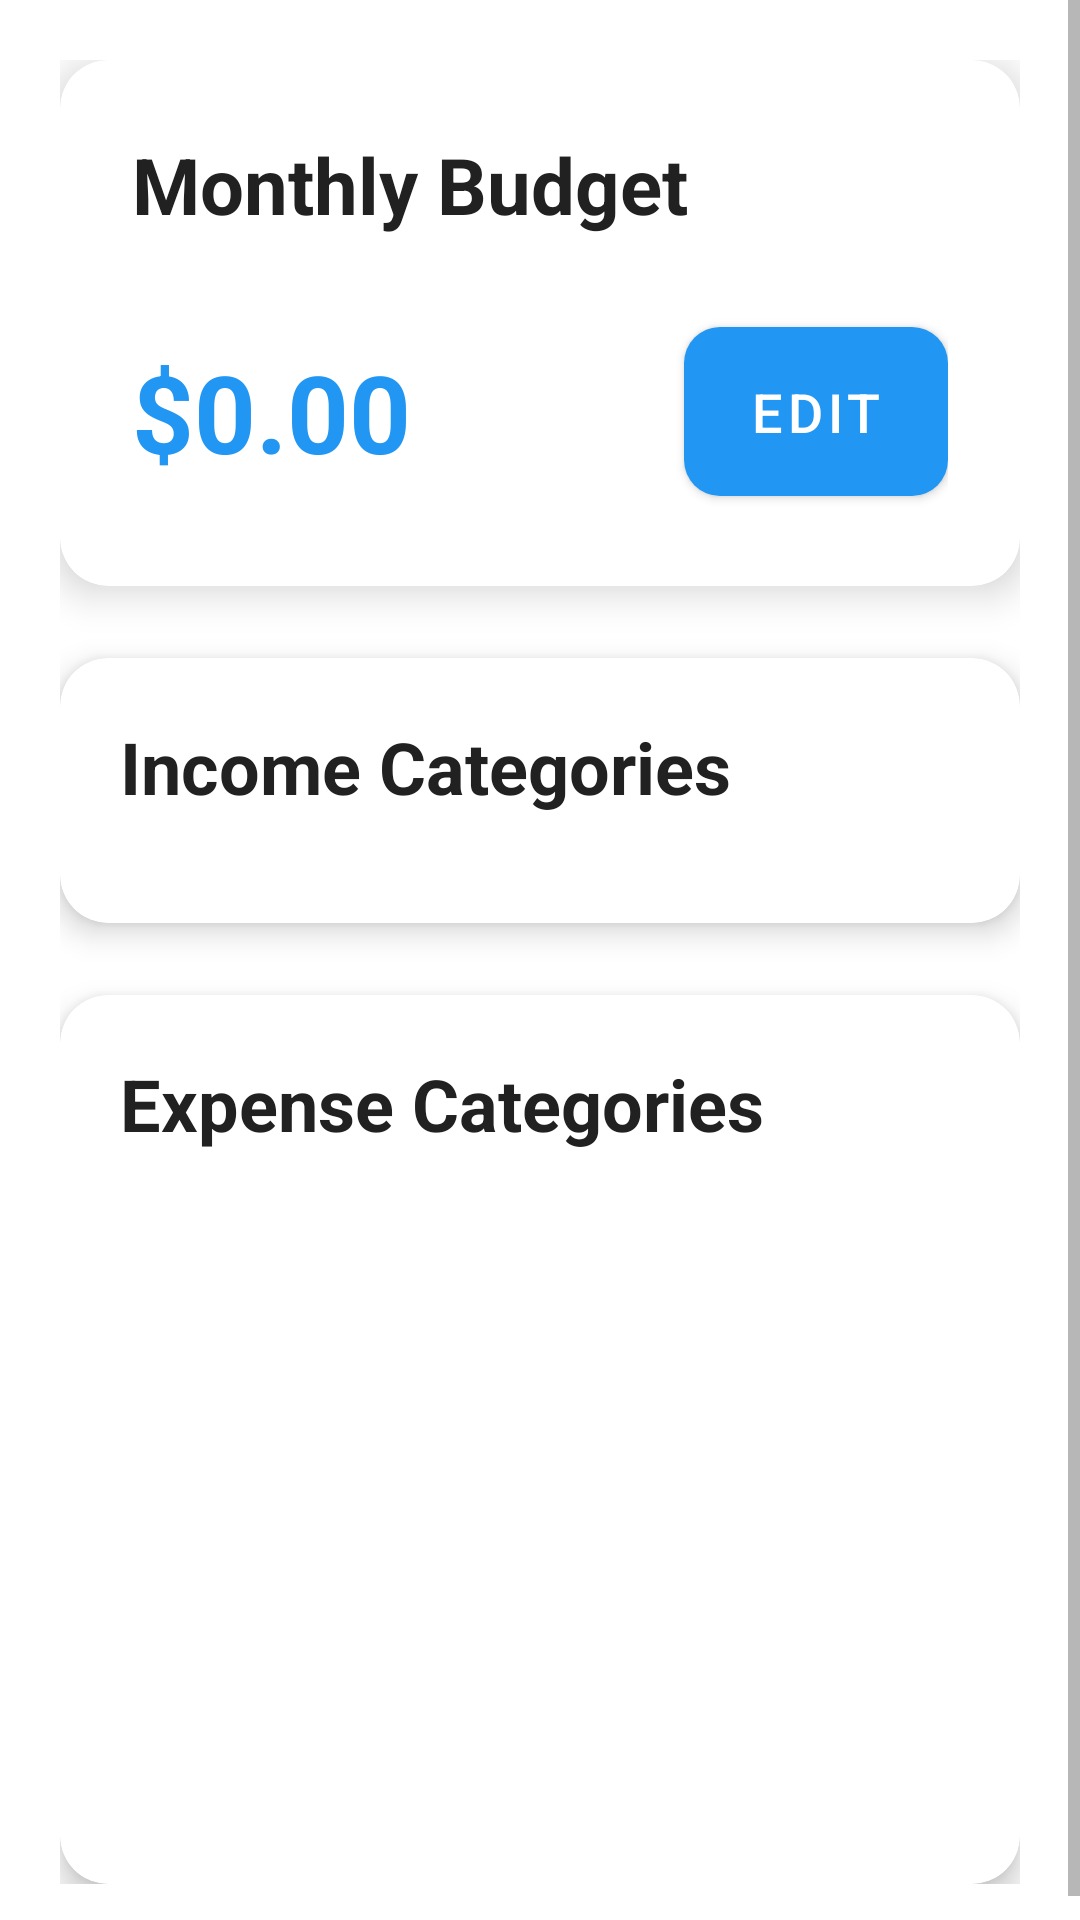

Layout XML and referenced resources for this Android screen:
<!-- AndroidManifest.xml: application theme Theme.TrackerFinance -->
<!-- res/layout/fragment_budget.xml -->
<?xml version="1.0" encoding="utf-8"?>
<ScrollView xmlns:android="http://schemas.android.com/apk/res/android"
    xmlns:app="http://schemas.android.com/apk/res-auto"
    android:layout_width="match_parent"
    android:layout_height="match_parent"
    android:background="@color/surface"
    android:fillViewport="true">

    <LinearLayout
        android:layout_width="match_parent"
        android:layout_height="wrap_content"
        android:orientation="vertical"
        android:padding="20dp">

        
        <com.google.android.material.card.MaterialCardView
            android:layout_width="match_parent"
            android:layout_height="wrap_content"
            android:layout_marginBottom="24dp"
            app:cardCornerRadius="16dp"
            app:cardElevation="8dp">

            <LinearLayout
                android:layout_width="match_parent"
                android:layout_height="wrap_content"
                android:orientation="vertical"
                android:padding="24dp">

                <TextView
                    android:layout_width="wrap_content"
                    android:layout_height="wrap_content"
                    android:text="Monthly Budget"
                    android:textSize="26sp"
                    android:textStyle="bold"
                    android:textColor="?android:attr/textColorPrimary"
                    android:layout_marginBottom="8dp" />

                <LinearLayout
                    android:layout_width="match_parent"
                    android:layout_height="wrap_content"
                    android:layout_marginTop="16dp"
                    android:gravity="center_vertical"
                    android:orientation="horizontal">

                    <TextView
                        android:id="@+id/textBudgetAmount"
                        android:layout_width="0dp"
                        android:layout_height="wrap_content"
                        android:layout_weight="1"
                        android:text="$0.00"
                        android:textSize="36sp"
                        android:textStyle="bold"
                        android:textColor="@color/primary" />

                    <com.google.android.material.button.MaterialButton
                        android:id="@+id/btnEditBudget"
                        style="@style/Widget.MaterialComponents.Button"
                        android:layout_width="wrap_content"
                        android:layout_height="wrap_content"
                        android:text="Edit"
                        android:textSize="18sp"
                        android:padding="16dp"
                        app:cornerRadius="12dp" />

                </LinearLayout>
            </LinearLayout>
        </com.google.android.material.card.MaterialCardView>

        
        <com.google.android.material.card.MaterialCardView
            android:layout_width="match_parent"
            android:layout_height="wrap_content"
            android:layout_marginBottom="16dp"
            app:cardCornerRadius="16dp"
            app:cardElevation="6dp">

            <LinearLayout
                android:layout_width="match_parent"
                android:layout_height="wrap_content"
                android:orientation="vertical"
                android:padding="20dp">

                <TextView
                    android:layout_width="wrap_content"
                    android:layout_height="wrap_content"
                    android:text="Income Categories"
                    android:textSize="24sp"
                    android:textStyle="bold"
                    android:textColor="?android:attr/textColorPrimary"
                    android:layout_marginBottom="12dp" />

                <androidx.recyclerview.widget.RecyclerView
                    android:id="@+id/recyclerViewIncomeCategories"
                    android:layout_width="match_parent"
                    android:layout_height="wrap_content"
                    android:layout_marginTop="4dp" />

            </LinearLayout>
        </com.google.android.material.card.MaterialCardView>

        
        <com.google.android.material.card.MaterialCardView
            android:layout_width="match_parent"
            android:layout_height="wrap_content"
            android:layout_marginTop="8dp"
            app:cardCornerRadius="16dp"
            app:cardElevation="6dp">

            <LinearLayout
                android:layout_width="match_parent"
                android:layout_height="wrap_content"
                android:orientation="vertical"
                android:padding="20dp">

                <TextView
                    android:layout_width="wrap_content"
                    android:layout_height="wrap_content"
                    android:text="Expense Categories"
                    android:textSize="24sp"
                    android:textStyle="bold"
                    android:textColor="?android:attr/textColorPrimary"
                    android:layout_marginBottom="16dp" />

                <androidx.recyclerview.widget.RecyclerView
                    android:id="@+id/recyclerViewExpenseCategories"
                    android:layout_width="match_parent"
                    android:layout_height="wrap_content"
                    android:layout_marginTop="8dp"
                    android:minHeight="200dp" />

            </LinearLayout>
        </com.google.android.material.card.MaterialCardView>

    </LinearLayout>
</ScrollView>
<!-- resources referenced by this layout -->
<resources>
  <color name="primary">#2196F3</color>
  <color name="surface">#FFFFFF</color>
  <style name="Theme.TrackerFinance" parent="Theme.MaterialComponents.DayNight.DarkActionBar">
          
          <item name="colorPrimary">@color/primary</item>
          <item name="colorPrimaryVariant">@color/primary_dark</item>
          <item name="colorOnPrimary">@color/surface</item>
          
          
          <item name="colorSecondary">@color/accent</item>
          <item name="colorSecondaryVariant">@color/accent</item>
          <item name="colorOnSecondary">@color/surface</item>
          
          
          <item name="android:statusBarColor">?attr/colorPrimaryVariant</item>
          
          
          <item name="android:colorBackground">@color/background</item>
          <item name="colorSurface">@color/surface</item>
          <item name="colorOnBackground">@color/text_primary</item>
          <item name="colorOnSurface">@color/text_primary</item>
          
          
          <item name="android:textColorPrimary">@color/text_primary</item>
          <item name="android:textColorSecondary">@color/text_secondary</item>
          
          
          <item name="materialCardViewStyle">@style/Widget.App.CardView</item>
      </style>
  <color name="primary_dark">#1976D2</color>
  <color name="accent">#FF4081</color>
  <color name="background">#F5F5F5</color>
  <color name="text_primary">#212121</color>
  <color name="text_secondary">#757575</color>
  <style name="Widget.App.CardView" parent="Widget.MaterialComponents.CardView">
          <item name="cardBackgroundColor">@color/card_background</item>
          <item name="cardElevation">8dp</item>
          <item name="cardCornerRadius">16dp</item>
      </style>
  <color name="card_background">#FFFFFF</color>
</resources>
